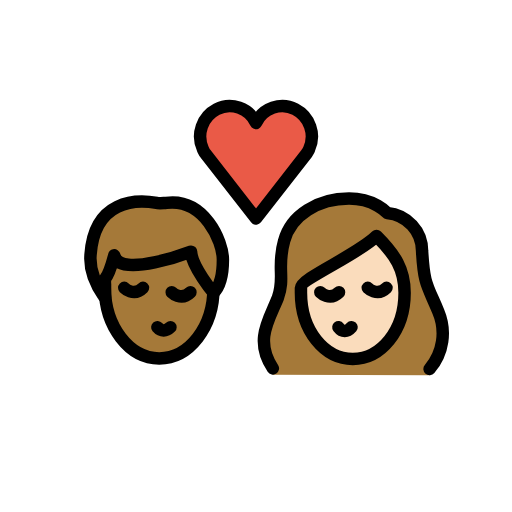
t = 0.00 s
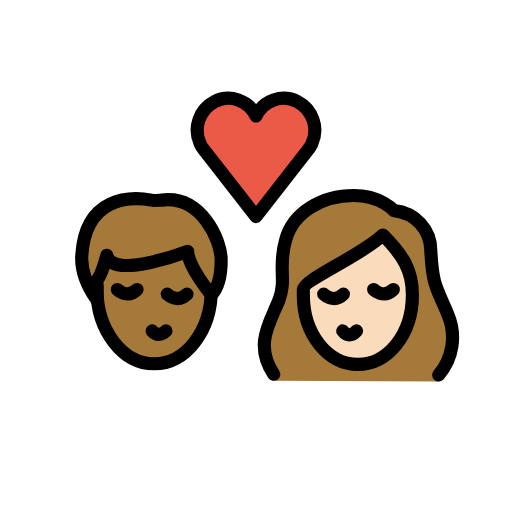
t = 0.36 s
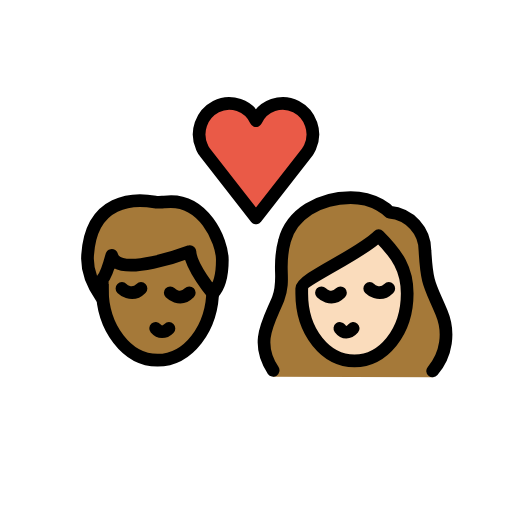
t = 0.84 s
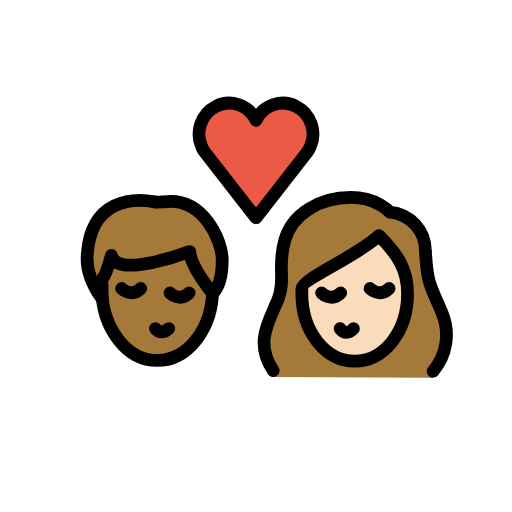
t = 1.20 s
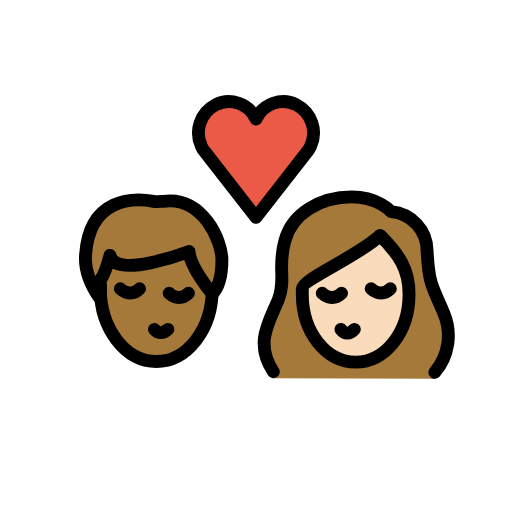
t = 1.56 s
t = 2.04 s: frame unchanged from t = 0.00 s, image omitted

The animated SVG that drew these frames (rendered in a browser with its animation timeline set to each time). Animation: 1 SMIL element (animateTransform=1); one cycle of 2.40 s, repeats indefinitely.

<?xml version='1.0' encoding='utf-8'?>
<svg xmlns="http://www.w3.org/2000/svg" id="emoji" viewBox="-5 -5 82 82" version="1.1" width="200" height="200" role="img">
  <title>OpenMoji: kiss: person, person, medium-dark skin tone, light skin tone</title><g transform="translate(36 36)"><g><g transform="translate(-36 -36)"><g id="color">
    <path fill="#EA5A47" d="M36,14.7c1.1-2.4,4-3.4,6.3-2.2s3.3,4,2.2,6.4c-0.1,0.3-0.3,0.5-0.4,0.7L36,30l-8.1-10.4 c-0.2-0.2-0.3-0.5-0.4-0.7c-1.1-2.4-0.1-5.2,2.2-6.4S34.9,12.3,36,14.7L36,14.7z" />
  </g>
  <g id="hair">
    <g id="hair-a">
      <path fill="#A57939" d="M9.5,35.8c0.6-8.8,7.3-8.9,10.6-8.3c0.3,0.1,1.2,0,1.5,0c6.1-0.8,9.1,6.1,9.1,9.1c0,1.1,0,3.8-1.5,5.3 c0,0-3.5-4.2-3.6-6.6c0,0-11.5,4.4-12.3,0.6c0,0-0.8,3-1.5,3.8c0,0,0,2.3,0,3C11.8,42.6,9.2,39.5,9.5,35.8z" />
    </g>
    <g id="hair-b">
      <path fill="#A57939" d="M38.7,55c-3-4.5-0.6-8.8,0.8-12.3c1.2-3.2-0.2-4.9,1-9.1c1.1-4.2,5.5-6.8,10.4-6.8c4.1,0,6.1,2.3,6.1,2.3 c3.2,0.3,5.6,2.9,5.6,6.1c0.3,5.4,0.8,5.4,2.6,9.7c1.3,3.1,0.8,7.6-1.4,10.2" />
    </g>
  </g>
  <g id="skin">
    <g id="skin-a">
      <path fill="#a57939" d="M25.6,35.3c0,0-11.5,4.4-12.3,0.6c0,0-0.7353,2.7525-1.4128,3.6849c-0.0514,0.4968-0.0872,1-0.0872,1.5151 c0,6.2408,3.8951,11.3,8.7,11.3c4.6063,0,8.3665-4.6531,8.6703-10.5361C28.8699,41.4988,25.6953,37.5867,25.6,35.3z" />
    </g>
    <g id="skin-b">
      <path fill="#fadcbc" d="M43.2,41.9c0,6.1,3.8,10.6,8.3,10.6s8.3-4.5,8.3-10.6c0-3.8-1.5-6.1-4.5-9.1c-3,3-12.1,6.8-12.1,8.3 C43.2,41.1,43.2,41.9,43.2,41.9z" />
    </g>
  </g>
  <g id="skin-shadow" />
  <g id="line">
    <path fill="none" stroke="#000000" stroke-miterlimit="10" stroke-width="2" d="M29.2,40.2c0,0.3,0,0.6,0,0.9 c0,6.3-3.9,11.3-8.7,11.3s-8.7-5.1-8.7-11.3c0-0.2,0-0.4,0-0.7" />
    <path fill="none" stroke="#000000" stroke-linecap="round" stroke-linejoin="round" stroke-width="2" d="M20.2,47.4 c0.6,0.7,1.4,0.7,2.1,0" />
    <path fill="none" stroke="#000000" stroke-linecap="round" stroke-miterlimit="10" stroke-width="2" d="M22.5,41.8c0,0,1.5,1.5,3,0" />
    <path fill="none" stroke="#000000" stroke-linecap="round" stroke-miterlimit="10" stroke-width="2" d="M14.9,41.1c0,0,1.5,1.5,3,0" />
    <path fill="none" stroke="#000000" stroke-linecap="round" stroke-linejoin="round" stroke-width="2" d="M9.5,35.8 c0.6-8.8,7.3-8.9,10.6-8.3c0.3,0.1,1.2,0,1.5,0c6.1-0.8,9.1,6.1,9.1,9.1c0,1.1,0,3.8-1.5,5.3c0,0-3.5-4.2-3.6-6.6 c0,0-11.5,4.4-12.3,0.6c0,0-0.8,3-1.5,3.8c0,0,0,2.3,0,3C11.8,42.6,9.2,39.5,9.5,35.8z" />
    <path fill="none" stroke="#000000" stroke-linecap="round" stroke-linejoin="round" stroke-width="2" d="M36,14.7 c1.1-2.4,4-3.4,6.3-2.2s3.3,4,2.2,6.4c-0.1,0.3-0.3,0.5-0.4,0.7L36,30l-8.1-10.4c-0.2-0.2-0.3-0.5-0.4-0.7 c-1.1-2.4-0.1-5.2,2.2-6.4S34.9,12.3,36,14.7L36,14.7z" />
    <path fill="none" stroke="#000000" stroke-linecap="round" stroke-linejoin="round" stroke-width="2" d="M38.7,54 c-3-4.5-0.6-7.8,0.8-11.3c1.2-3.2-0.2-4.9,1-9.1c1.1-4.2,5.5-6.8,10.4-6.8c4.1,0,6.1,2.3,6.1,2.3c3.2,0.3,5.6,2.9,5.6,6.1 c0.3,5.4,0.8,5.4,2.6,9.7c1.3,3.1,0.8,6.6-1.4,9.2" />
    <path fill="none" stroke="#000000" stroke-linejoin="round" stroke-miterlimit="10" stroke-width="2" d="M43.2,41.9 c0,6.1,3.8,10.6,8.3,10.6s8.3-4.5,8.3-10.6c0-3.8-1.5-6.1-4.5-9.1c-3,3-12.1,6.8-12.1,8.3C43.2,41.1,43.2,41.9,43.2,41.9z" />
    <path fill="none" stroke="#000000" stroke-linecap="round" stroke-linejoin="round" stroke-width="2" d="M49.2,47.4 c0.6,0.8,1.4,0.8,2.1,0" />
    <path fill="none" stroke="#000000" stroke-linecap="round" stroke-miterlimit="10" stroke-width="2" d="M53.9,41.1c0,0,1.5,1.5,3,0" />
    <path fill="none" stroke="#000000" stroke-linecap="round" stroke-miterlimit="10" stroke-width="2" d="M46.3,41.8c0,0,1.5,1.5,3,0" />
  </g>
</g><animateTransform attributeName="transform" type="scale" values="1;1.07;1;1.04;1;1" dur="2.4s" repeatCount="indefinite" /></g></g></svg>
